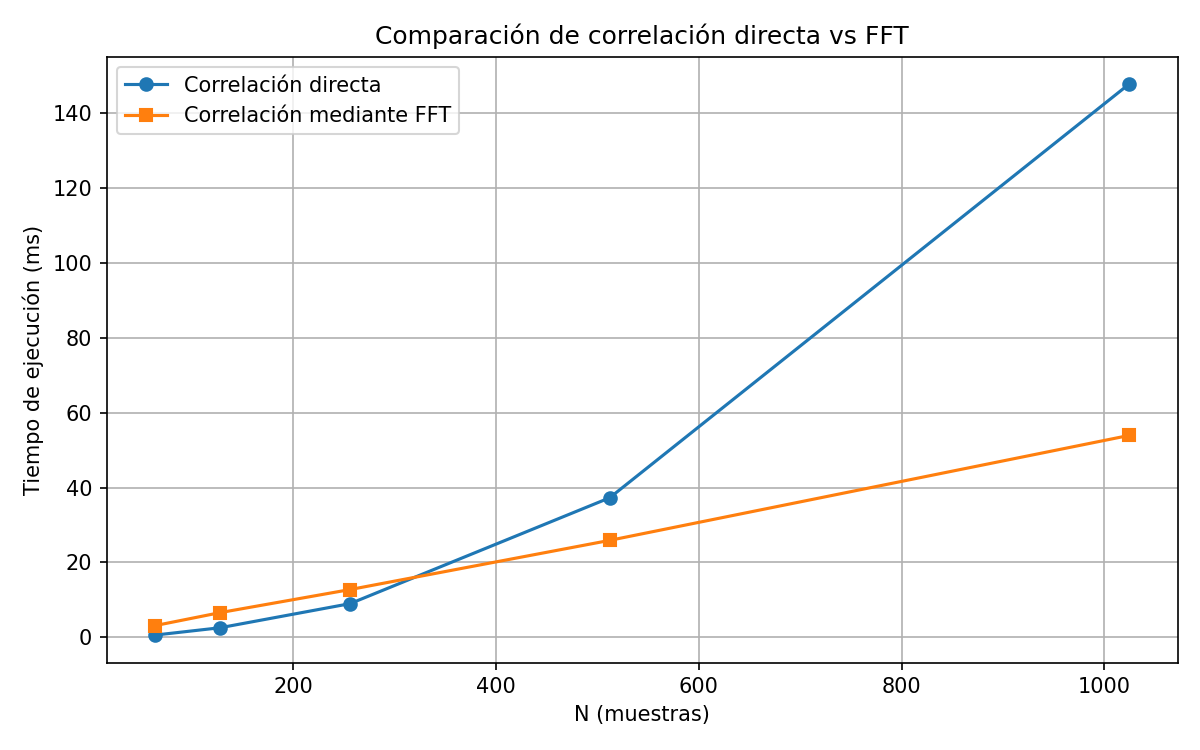

Data behind this chart, as committed beside it:
N, correlacion_directa_ms, correlacion_fft_ms
64, 0.5767, 3.117
128, 2.535, 6.578
256, 8.969, 12.73
512, 37.26, 25.88
1024, 147.8, 53.91
